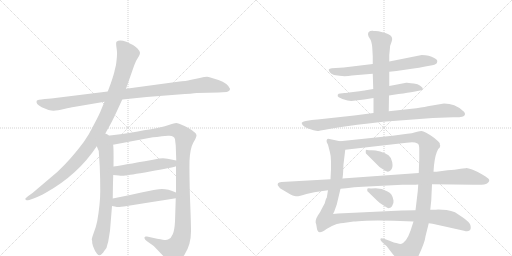
t = 0.00 s
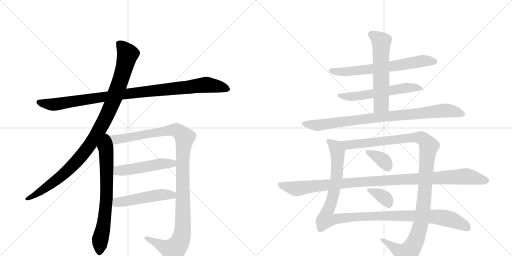
t = 2.68 s
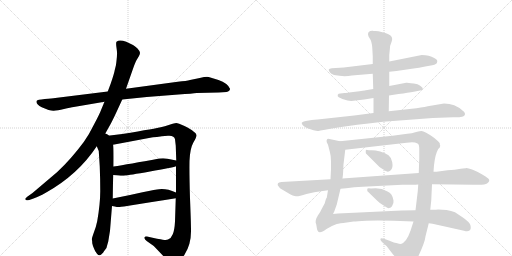
t = 5.36 s
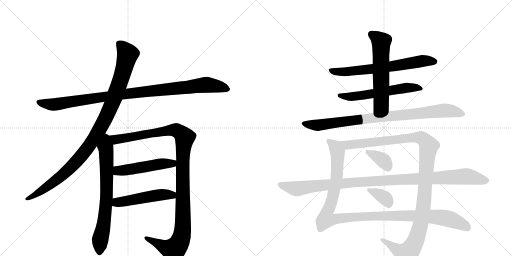
t = 8.04 s
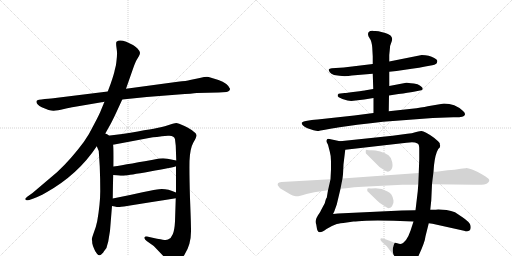
t = 10.71 s
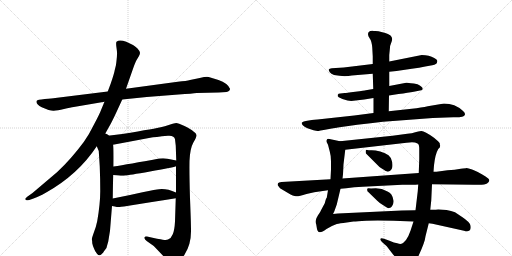
t = 13.39 s

The animated SVG that drew these frames (rendered in a browser with its animation timeline set to each time). Animation: 15 CSS @keyframes rules; one cycle of 13.39 s.

<svg version="1.1" viewBox="0 0 2048 1024" xmlns="http://www.w3.org/2000/svg">
  <g stroke="lightgray" stroke-dasharray="1,1" stroke-width="1" transform="scale(4, 4)">
    <line x1="0" y1="0" x2="256" y2="256"></line>
    <line x1="256" y1="0" x2="0" y2="256"></line>
    <line x1="128" y1="0" x2="128" y2="256"></line>
    <line x1="0" y1="128" x2="256" y2="128"></line>
    <line x1="256" y1="0" x2="512" y2="256"></line>
    <line x1="512" y1="0" x2="256" y2="256"></line>
    <line x1="384" y1="0" x2="384" y2="256"></line>
    <line x1="256" y1="128" x2="512" y2="128"></line>
  </g>
<g transform="scale(1, -1) translate(0, -850)">
   <style type="text/css">
    @keyframes keyframes0 {
      from {
       stroke: black;
       stroke-dashoffset: 1020;
       stroke-width: 128;
       }
       77% {
       animation-timing-function: step-end;
       stroke: black;
       stroke-dashoffset: 0;
       stroke-width: 128;
       }
       to {
       stroke: black;
       stroke-width: 1024;
       }
       }
       #make-me-a-hanzi-animation-0 {
         animation: keyframes0 1.080078s both;
         animation-delay: 0.000000s;
         animation-timing-function: linear;
       }
    @keyframes keyframes1 {
      from {
       stroke: black;
       stroke-dashoffset: 1046;
       stroke-width: 128;
       }
       77% {
       animation-timing-function: step-end;
       stroke: black;
       stroke-dashoffset: 0;
       stroke-width: 128;
       }
       to {
       stroke: black;
       stroke-width: 1024;
       }
       }
       #make-me-a-hanzi-animation-1 {
         animation: keyframes1 1.101237s both;
         animation-delay: 1.080078s;
         animation-timing-function: linear;
       }
    @keyframes keyframes2 {
      from {
       stroke: black;
       stroke-dashoffset: 716;
       stroke-width: 128;
       }
       70% {
       animation-timing-function: step-end;
       stroke: black;
       stroke-dashoffset: 0;
       stroke-width: 128;
       }
       to {
       stroke: black;
       stroke-width: 1024;
       }
       }
       #make-me-a-hanzi-animation-2 {
         animation: keyframes2 0.832682s both;
         animation-delay: 2.181315s;
         animation-timing-function: linear;
       }
    @keyframes keyframes3 {
      from {
       stroke: black;
       stroke-dashoffset: 1168;
       stroke-width: 128;
       }
       79% {
       animation-timing-function: step-end;
       stroke: black;
       stroke-dashoffset: 0;
       stroke-width: 128;
       }
       to {
       stroke: black;
       stroke-width: 1024;
       }
       }
       #make-me-a-hanzi-animation-3 {
         animation: keyframes3 1.200521s both;
         animation-delay: 3.013997s;
         animation-timing-function: linear;
       }
    @keyframes keyframes4 {
      from {
       stroke: black;
       stroke-dashoffset: 504;
       stroke-width: 128;
       }
       62% {
       animation-timing-function: step-end;
       stroke: black;
       stroke-dashoffset: 0;
       stroke-width: 128;
       }
       to {
       stroke: black;
       stroke-width: 1024;
       }
       }
       #make-me-a-hanzi-animation-4 {
         animation: keyframes4 0.660156s both;
         animation-delay: 4.214518s;
         animation-timing-function: linear;
       }
    @keyframes keyframes5 {
      from {
       stroke: black;
       stroke-dashoffset: 501;
       stroke-width: 128;
       }
       62% {
       animation-timing-function: step-end;
       stroke: black;
       stroke-dashoffset: 0;
       stroke-width: 128;
       }
       to {
       stroke: black;
       stroke-width: 1024;
       }
       }
       #make-me-a-hanzi-animation-5 {
         animation: keyframes5 0.657715s both;
         animation-delay: 4.874674s;
         animation-timing-function: linear;
       }
    @keyframes keyframes6 {
      from {
       stroke: black;
       stroke-dashoffset: 674;
       stroke-width: 128;
       }
       69% {
       animation-timing-function: step-end;
       stroke: black;
       stroke-dashoffset: 0;
       stroke-width: 128;
       }
       to {
       stroke: black;
       stroke-width: 1024;
       }
       }
       #make-me-a-hanzi-animation-6 {
         animation: keyframes6 0.798503s both;
         animation-delay: 5.532389s;
         animation-timing-function: linear;
       }
    @keyframes keyframes7 {
      from {
       stroke: black;
       stroke-dashoffset: 584;
       stroke-width: 128;
       }
       66% {
       animation-timing-function: step-end;
       stroke: black;
       stroke-dashoffset: 0;
       stroke-width: 128;
       }
       to {
       stroke: black;
       stroke-width: 1024;
       }
       }
       #make-me-a-hanzi-animation-7 {
         animation: keyframes7 0.725260s both;
         animation-delay: 6.330892s;
         animation-timing-function: linear;
       }
    @keyframes keyframes8 {
      from {
       stroke: black;
       stroke-dashoffset: 591;
       stroke-width: 128;
       }
       66% {
       animation-timing-function: step-end;
       stroke: black;
       stroke-dashoffset: 0;
       stroke-width: 128;
       }
       to {
       stroke: black;
       stroke-width: 1024;
       }
       }
       #make-me-a-hanzi-animation-8 {
         animation: keyframes8 0.730957s both;
         animation-delay: 7.056152s;
         animation-timing-function: linear;
       }
    @keyframes keyframes9 {
      from {
       stroke: black;
       stroke-dashoffset: 898;
       stroke-width: 128;
       }
       75% {
       animation-timing-function: step-end;
       stroke: black;
       stroke-dashoffset: 0;
       stroke-width: 128;
       }
       to {
       stroke: black;
       stroke-width: 1024;
       }
       }
       #make-me-a-hanzi-animation-9 {
         animation: keyframes9 0.980794s both;
         animation-delay: 7.787109s;
         animation-timing-function: linear;
       }
    @keyframes keyframes10 {
      from {
       stroke: black;
       stroke-dashoffset: 1162;
       stroke-width: 128;
       }
       79% {
       animation-timing-function: step-end;
       stroke: black;
       stroke-dashoffset: 0;
       stroke-width: 128;
       }
       to {
       stroke: black;
       stroke-width: 1024;
       }
       }
       #make-me-a-hanzi-animation-10 {
         animation: keyframes10 1.195638s both;
         animation-delay: 8.767904s;
         animation-timing-function: linear;
       }
    @keyframes keyframes11 {
      from {
       stroke: black;
       stroke-dashoffset: 1181;
       stroke-width: 128;
       }
       79% {
       animation-timing-function: step-end;
       stroke: black;
       stroke-dashoffset: 0;
       stroke-width: 128;
       }
       to {
       stroke: black;
       stroke-width: 1024;
       }
       }
       #make-me-a-hanzi-animation-11 {
         animation: keyframes11 1.211100s both;
         animation-delay: 9.963542s;
         animation-timing-function: linear;
       }
    @keyframes keyframes12 {
      from {
       stroke: black;
       stroke-dashoffset: 362;
       stroke-width: 128;
       }
       54% {
       animation-timing-function: step-end;
       stroke: black;
       stroke-dashoffset: 0;
       stroke-width: 128;
       }
       to {
       stroke: black;
       stroke-width: 1024;
       }
       }
       #make-me-a-hanzi-animation-12 {
         animation: keyframes12 0.544596s both;
         animation-delay: 11.174642s;
         animation-timing-function: linear;
       }
    @keyframes keyframes13 {
      from {
       stroke: black;
       stroke-dashoffset: 355;
       stroke-width: 128;
       }
       54% {
       animation-timing-function: step-end;
       stroke: black;
       stroke-dashoffset: 0;
       stroke-width: 128;
       }
       to {
       stroke: black;
       stroke-width: 1024;
       }
       }
       #make-me-a-hanzi-animation-13 {
         animation: keyframes13 0.538900s both;
         animation-delay: 11.719238s;
         animation-timing-function: linear;
       }
    @keyframes keyframes14 {
      from {
       stroke: black;
       stroke-dashoffset: 1085;
       stroke-width: 128;
       }
       78% {
       animation-timing-function: step-end;
       stroke: black;
       stroke-dashoffset: 0;
       stroke-width: 128;
       }
       to {
       stroke: black;
       stroke-width: 1024;
       }
       }
       #make-me-a-hanzi-animation-14 {
         animation: keyframes14 1.132975s both;
         animation-delay: 12.258138s;
         animation-timing-function: linear;
       }
</style>
<path d="M 489 452 L 587 462 L 714 472 Q 771 476 787 478 L 875 480 L 906 482 Q 920 485 920 495 Q 911 517 874 530 Q 838 542 828 543 Q 819 543 799 538 L 760 530 Q 747 526 711 523 L 504 495 L 431 484 L 221 458 Q 209 456 179 454 Q 149 451 147 447 Q 141 435 167 421 Q 201 406 215 407 Q 229 408 256 414 Q 283 420 295 422 L 418 443 L 489 452 Z" fill="lightgray"></path> 
<path d="M 415 305 L 443 355 Q 452 372 466 402 L 489 452 L 504 495 L 532 575 Q 542 604 547 611 L 556 626 Q 560 633 560 639 Q 560 645 550 656 Q 540 666 532 670 L 505 683 Q 477 694 466 683 Q 463 679 466 659 Q 469 639 468 632 Q 468 624 466 607 Q 464 589 463 586 L 459 570 Q 457 557 443 516 L 431 484 L 418 443 L 405 412 Q 399 395 377 354 Q 356 311 335 282 Q 283 212 229 162 L 130 78 L 113 66 Q 99 55 101 53 L 106 49 Q 107 48 117 50 L 134 56 Q 153 62 183 79 Q 312 151 387 265 L 415 305 Z" fill="lightgray"></path> 
<path d="M 387 265 L 395 246 L 399 184 Q 401 135 401 86 Q 401 36 389 -34 Q 384 -59 375 -81 Q 367 -104 367 -108 Q 369 -110 369 -123 Q 372 -137 376 -144 Q 379 -154 388 -165 Q 397 -176 406 -167 Q 415 -158 416 -155 L 422 -147 Q 427 -142 429 -130 L 433 -116 L 440 -73 L 448 26 L 451 56 Q 452 129 453 150 L 454 184 Q 455 270 452 271 C 444 341 360 328 387 265 Z" fill="lightgray"></path> 
<path d="M 704 185 L 704 80 L 703 57 L 700 -36 Q 698 -72 691 -87 Q 685 -103 672 -108 Q 667 -111 651 -109 Q 637 -107 588 -96 Q 579 -94 578 -100 Q 576 -106 588 -115 L 615 -134 L 658 -179 Q 682 -204 690 -206 Q 714 -208 739 -167 Q 765 -126 764 -71 Q 764 -42 760 57 Q 757 155 758 206 Q 760 256 773 279 Q 787 302 786 310 Q 785 317 774 324 Q 764 333 738 346 Q 712 358 705 358 Q 698 358 678 351 Q 658 344 643 341 Q 629 337 489 314 L 415 305 C 385 301 423 265 452 271 L 601 299 Q 619 302 672 307 Q 697 309 700 293 L 703 267 L 705 208 L 704 185 Z" fill="lightgray"></path> 
<path d="M 453 150 L 475 148 Q 490 146 501 148 Q 513 149 600 164 Q 687 179 704 185 C 733 193 734 202 705 208 L 670 215 Q 658 218 637 216 Q 513 193 454 184 C 424 179 423 153 453 150 Z" fill="lightgray"></path> 
<path d="M 448 26 L 459 24 Q 471 21 479 22 Q 487 22 703 57 C 733 62 732 69 704 80 Q 665 97 636 93 Q 626 93 570 81 Q 514 68 451 56 C 422 50 418 31 448 26 Z" fill="lightgray"></path> 
<path d="M 1557 563 L 1586 566 L 1647 575 Q 1678 578 1701 584 L 1729 589 Q 1739 591 1743 594 Q 1748 596 1749 604 Q 1751 611 1737 618 Q 1717 630 1687 630 L 1557 604 L 1491 594 L 1375 580 L 1327 577 Q 1317 576 1315 572 Q 1314 569 1319 561 Q 1324 555 1336 550 Q 1376 542 1407 548 L 1491 555 L 1557 563 Z" fill="lightgray"></path> 
<path d="M 1556 468 L 1594 474 Q 1634 479 1655 483 L 1685 489 Q 1691 490 1691 496 Q 1691 502 1670 513 Q 1634 520 1625 519 L 1557 506 L 1493 494 L 1463 489 Q 1459 488 1421 483 Q 1383 478 1379 478 L 1361 476 Q 1353 476 1351 471 Q 1349 465 1355 461 Q 1372 451 1390 448 L 1405 446 L 1457 452 L 1494 458 L 1556 468 Z" fill="lightgray"></path> 
<path d="M 1555 405 L 1556 468 L 1557 506 L 1557 563 L 1557 604 L 1557 630 L 1560 660 Q 1560 667 1561 668 L 1567 685 Q 1572 699 1562 708 Q 1552 715 1541 718 L 1514 725 L 1502 726 Q 1493 726 1491 727 Q 1472 728 1472 713 Q 1472 706 1479 696 Q 1487 685 1489 660 L 1491 624 L 1491 594 L 1491 555 L 1493 494 L 1494 458 L 1494 398 C 1494 368 1555 375 1555 405 Z" fill="lightgray"></path> 
<path d="M 1731 378 L 1813 381 Q 1857 380 1859 390 Q 1863 398 1851 407 Q 1820 436 1776 436 L 1711 425 Q 1687 420 1647 415 L 1555 405 L 1494 398 L 1417 388 L 1270 372 Q 1262 372 1235 368 Q 1209 364 1207 359 Q 1206 354 1212 348 Q 1219 341 1230 337 L 1254 329 Q 1266 326 1270 326 Q 1274 326 1311 333 Q 1348 339 1351 340 L 1429 351 Q 1484 358 1532 363 L 1731 378 Z" fill="lightgray"></path> 
<path d="M 1786 10 L 1753 12 Q 1739 10 1721 11 L 1662 9 L 1607 8 L 1352 -4 L 1332 -6 L 1337 4 L 1347 32 L 1362 95 L 1370 136 L 1372 153 L 1374 193 L 1381 251 C 1384 280 1384 280 1360 285 L 1318 294 Q 1309 296 1308 292 Q 1305 288 1307 281 L 1312 271 L 1319 244 Q 1324 227 1324 205 L 1324 173 L 1322 133 L 1312 89 L 1307 59 Q 1304 58 1299 37 L 1284 9 Q 1282 2 1272 -11 Q 1263 -25 1263 -32 Q 1261 -39 1265 -48 L 1268 -66 Q 1269 -72 1272 -75 Q 1273 -79 1280 -79 Q 1288 -79 1306 -66 Q 1324 -54 1347 -46 Q 1357 -43 1387 -40 L 1414 -36 Q 1427 -36 1465 -33 Q 1503 -30 1574 -33 L 1654 -36 L 1715 -43 L 1730 -45 L 1856 -73 Q 1871 -78 1878 -72 Q 1885 -67 1882 -52 Q 1879 -38 1847 -17 L 1820 1 Q 1805 7 1786 10 Z" fill="lightgray"></path> 
<path d="M 1721 11 L 1725 48 L 1728 113 L 1734 163 L 1736 189 Q 1741 234 1753 254 Q 1761 260 1761 268 Q 1759 270 1759 277 Q 1757 282 1736 299 Q 1697 327 1685 326 Q 1673 325 1661 321 Q 1649 316 1629 315 L 1570 307 L 1360 285 C 1330 282 1351 248 1381 251 L 1626 279 Q 1648 283 1660 280 Q 1673 277 1675 271 Q 1677 263 1677 255 L 1677 213 L 1675 158 L 1673 112 L 1671 85 L 1662 9 L 1654 -36 L 1642 -73 Q 1635 -94 1624 -110 Q 1613 -123 1606 -125 Q 1600 -127 1589 -123 Q 1577 -121 1558 -113 L 1536 -105 Q 1524 -100 1522 -105 Q 1520 -110 1528 -118 L 1547 -135 L 1570 -165 Q 1590 -188 1599 -202 Q 1603 -215 1614 -217 Q 1621 -220 1629 -217 Q 1658 -198 1671 -180 Q 1700 -119 1702 -95 L 1715 -43 L 1721 11 Z" fill="lightgray"></path> 
<path d="M 1466 234 L 1505 195 Q 1515 183 1530 174 Q 1546 164 1548 164 Q 1550 163 1555 164 Q 1561 165 1566 173 Q 1572 181 1569 201 Q 1566 220 1554 229 Q 1542 238 1521 244 Q 1501 249 1487 249 Q 1473 249 1469 250 Q 1461 254 1463 240 Q 1463 236 1466 234 Z" fill="lightgray"></path> 
<path d="M 1472 83 L 1509 47 Q 1518 38 1530 31 Q 1542 24 1544 22 Q 1551 16 1557 18 Q 1564 19 1568 25 Q 1576 38 1574 48 Q 1569 78 1550 84 Q 1528 97 1503 97 Q 1479 96 1475 97 Q 1467 98 1469 89 Q 1469 85 1472 83 Z" fill="lightgray"></path> 
<path d="M 1728 113 L 1896 111 Q 1940 109 1948 116 Q 1957 123 1957 128 Q 1958 132 1952 137 Q 1947 141 1929 152 Q 1911 163 1891 171 Q 1871 178 1866 178 Q 1862 177 1843 175 Q 1820 170 1790 169 L 1746 163 L 1734 163 L 1675 158 L 1383 137 Q 1373 137 1370 136 L 1322 133 L 1126 122 Q 1114 121 1112 117 Q 1110 112 1111 109 L 1120 97 L 1152 78 Q 1174 65 1184 65 Q 1194 64 1226 74 Q 1259 83 1284 85 L 1312 89 L 1362 95 L 1385 97 Q 1416 102 1451 103 L 1609 111 L 1642 111 Q 1666 111 1673 112 L 1728 113 Z" fill="lightgray"></path> 
      <clipPath id="make-me-a-hanzi-clip-0">
      <path d="M 489 452 L 587 462 L 714 472 Q 771 476 787 478 L 875 480 L 906 482 Q 920 485 920 495 Q 911 517 874 530 Q 838 542 828 543 Q 819 543 799 538 L 760 530 Q 747 526 711 523 L 504 495 L 431 484 L 221 458 Q 209 456 179 454 Q 149 451 147 447 Q 141 435 167 421 Q 201 406 215 407 Q 229 408 256 414 Q 283 420 295 422 L 418 443 L 489 452 Z" fill="lightgray"></path>
      </clipPath>
      <path clip-path="url(#make-me-a-hanzi-clip-0)" d="M 152 443 L 218 432 L 544 480 L 827 511 L 908 495 " fill="none" id="make-me-a-hanzi-animation-0" stroke-dasharray="892 1784" stroke-linecap="round"></path>

      <clipPath id="make-me-a-hanzi-clip-1">
      <path d="M 415 305 L 443 355 Q 452 372 466 402 L 489 452 L 504 495 L 532 575 Q 542 604 547 611 L 556 626 Q 560 633 560 639 Q 560 645 550 656 Q 540 666 532 670 L 505 683 Q 477 694 466 683 Q 463 679 466 659 Q 469 639 468 632 Q 468 624 466 607 Q 464 589 463 586 L 459 570 Q 457 557 443 516 L 431 484 L 418 443 L 405 412 Q 399 395 377 354 Q 356 311 335 282 Q 283 212 229 162 L 130 78 L 113 66 Q 99 55 101 53 L 106 49 Q 107 48 117 50 L 134 56 Q 153 62 183 79 Q 312 151 387 265 L 415 305 Z" fill="lightgray"></path>
      </clipPath>
      <path clip-path="url(#make-me-a-hanzi-clip-1)" d="M 475 677 L 511 633 L 481 526 L 447 433 L 389 316 L 327 227 L 277 174 L 195 107 L 105 53 " fill="none" id="make-me-a-hanzi-animation-1" stroke-dasharray="918 1836" stroke-linecap="round"></path>

      <clipPath id="make-me-a-hanzi-clip-2">
      <path d="M 387 265 L 395 246 L 399 184 Q 401 135 401 86 Q 401 36 389 -34 Q 384 -59 375 -81 Q 367 -104 367 -108 Q 369 -110 369 -123 Q 372 -137 376 -144 Q 379 -154 388 -165 Q 397 -176 406 -167 Q 415 -158 416 -155 L 422 -147 Q 427 -142 429 -130 L 433 -116 L 440 -73 L 448 26 L 451 56 Q 452 129 453 150 L 454 184 Q 455 270 452 271 C 444 341 360 328 387 265 Z" fill="lightgray"></path>
      </clipPath>
      <path clip-path="url(#make-me-a-hanzi-clip-2)" d="M 416 297 L 425 240 L 427 89 L 420 -7 L 400 -114 L 398 -160 " fill="none" id="make-me-a-hanzi-animation-2" stroke-dasharray="588 1176" stroke-linecap="round"></path>

      <clipPath id="make-me-a-hanzi-clip-3">
      <path d="M 704 185 L 704 80 L 703 57 L 700 -36 Q 698 -72 691 -87 Q 685 -103 672 -108 Q 667 -111 651 -109 Q 637 -107 588 -96 Q 579 -94 578 -100 Q 576 -106 588 -115 L 615 -134 L 658 -179 Q 682 -204 690 -206 Q 714 -208 739 -167 Q 765 -126 764 -71 Q 764 -42 760 57 Q 757 155 758 206 Q 760 256 773 279 Q 787 302 786 310 Q 785 317 774 324 Q 764 333 738 346 Q 712 358 705 358 Q 698 358 678 351 Q 658 344 643 341 Q 629 337 489 314 L 415 305 C 385 301 423 265 452 271 L 601 299 Q 619 302 672 307 Q 697 309 700 293 L 703 267 L 705 208 L 704 185 Z" fill="lightgray"></path>
      </clipPath>
      <path clip-path="url(#make-me-a-hanzi-clip-3)" d="M 423 304 L 458 291 L 704 330 L 739 300 L 731 201 L 731 -60 L 717 -123 L 695 -149 L 681 -147 L 585 -102 " fill="none" id="make-me-a-hanzi-animation-3" stroke-dasharray="1040 2080" stroke-linecap="round"></path>

      <clipPath id="make-me-a-hanzi-clip-4">
      <path d="M 453 150 L 475 148 Q 490 146 501 148 Q 513 149 600 164 Q 687 179 704 185 C 733 193 734 202 705 208 L 670 215 Q 658 218 637 216 Q 513 193 454 184 C 424 179 423 153 453 150 Z" fill="lightgray"></path>
      </clipPath>
      <path clip-path="url(#make-me-a-hanzi-clip-4)" d="M 459 155 L 471 166 L 645 195 L 690 196 L 698 203 " fill="none" id="make-me-a-hanzi-animation-4" stroke-dasharray="376 752" stroke-linecap="round"></path>

      <clipPath id="make-me-a-hanzi-clip-5">
      <path d="M 448 26 L 459 24 Q 471 21 479 22 Q 487 22 703 57 C 733 62 732 69 704 80 Q 665 97 636 93 Q 626 93 570 81 Q 514 68 451 56 C 422 50 418 31 448 26 Z" fill="lightgray"></path>
      </clipPath>
      <path clip-path="url(#make-me-a-hanzi-clip-5)" d="M 455 33 L 468 40 L 585 62 L 643 71 L 685 68 L 693 75 " fill="none" id="make-me-a-hanzi-animation-5" stroke-dasharray="373 746" stroke-linecap="round"></path>

      <clipPath id="make-me-a-hanzi-clip-6">
      <path d="M 1557 563 L 1586 566 L 1647 575 Q 1678 578 1701 584 L 1729 589 Q 1739 591 1743 594 Q 1748 596 1749 604 Q 1751 611 1737 618 Q 1717 630 1687 630 L 1557 604 L 1491 594 L 1375 580 L 1327 577 Q 1317 576 1315 572 Q 1314 569 1319 561 Q 1324 555 1336 550 Q 1376 542 1407 548 L 1491 555 L 1557 563 Z" fill="lightgray"></path>
      </clipPath>
      <path clip-path="url(#make-me-a-hanzi-clip-6)" d="M 1323 569 L 1374 562 L 1509 576 L 1690 606 L 1737 604 " fill="none" id="make-me-a-hanzi-animation-6" stroke-dasharray="546 1092" stroke-linecap="round"></path>

      <clipPath id="make-me-a-hanzi-clip-7">
      <path d="M 1556 468 L 1594 474 Q 1634 479 1655 483 L 1685 489 Q 1691 490 1691 496 Q 1691 502 1670 513 Q 1634 520 1625 519 L 1557 506 L 1493 494 L 1463 489 Q 1459 488 1421 483 Q 1383 478 1379 478 L 1361 476 Q 1353 476 1351 471 Q 1349 465 1355 461 Q 1372 451 1390 448 L 1405 446 L 1457 452 L 1494 458 L 1556 468 Z" fill="lightgray"></path>
      </clipPath>
      <path clip-path="url(#make-me-a-hanzi-clip-7)" d="M 1359 468 L 1400 463 L 1629 499 L 1684 496 " fill="none" id="make-me-a-hanzi-animation-7" stroke-dasharray="456 912" stroke-linecap="round"></path>

      <clipPath id="make-me-a-hanzi-clip-8">
      <path d="M 1555 405 L 1556 468 L 1557 506 L 1557 563 L 1557 604 L 1557 630 L 1560 660 Q 1560 667 1561 668 L 1567 685 Q 1572 699 1562 708 Q 1552 715 1541 718 L 1514 725 L 1502 726 Q 1493 726 1491 727 Q 1472 728 1472 713 Q 1472 706 1479 696 Q 1487 685 1489 660 L 1491 624 L 1491 594 L 1491 555 L 1493 494 L 1494 458 L 1494 398 C 1494 368 1555 375 1555 405 Z" fill="lightgray"></path>
      </clipPath>
      <path clip-path="url(#make-me-a-hanzi-clip-8)" d="M 1486 713 L 1525 683 L 1525 433 L 1501 406 " fill="none" id="make-me-a-hanzi-animation-8" stroke-dasharray="463 926" stroke-linecap="round"></path>

      <clipPath id="make-me-a-hanzi-clip-9">
      <path d="M 1731 378 L 1813 381 Q 1857 380 1859 390 Q 1863 398 1851 407 Q 1820 436 1776 436 L 1711 425 Q 1687 420 1647 415 L 1555 405 L 1494 398 L 1417 388 L 1270 372 Q 1262 372 1235 368 Q 1209 364 1207 359 Q 1206 354 1212 348 Q 1219 341 1230 337 L 1254 329 Q 1266 326 1270 326 Q 1274 326 1311 333 Q 1348 339 1351 340 L 1429 351 Q 1484 358 1532 363 L 1731 378 Z" fill="lightgray"></path>
      </clipPath>
      <path clip-path="url(#make-me-a-hanzi-clip-9)" d="M 1214 356 L 1270 349 L 1489 379 L 1774 408 L 1803 407 L 1850 394 " fill="none" id="make-me-a-hanzi-animation-9" stroke-dasharray="770 1540" stroke-linecap="round"></path>

      <clipPath id="make-me-a-hanzi-clip-10">
      <path d="M 1786 10 L 1753 12 Q 1739 10 1721 11 L 1662 9 L 1607 8 L 1352 -4 L 1332 -6 L 1337 4 L 1347 32 L 1362 95 L 1370 136 L 1372 153 L 1374 193 L 1381 251 C 1384 280 1384 280 1360 285 L 1318 294 Q 1309 296 1308 292 Q 1305 288 1307 281 L 1312 271 L 1319 244 Q 1324 227 1324 205 L 1324 173 L 1322 133 L 1312 89 L 1307 59 Q 1304 58 1299 37 L 1284 9 Q 1282 2 1272 -11 Q 1263 -25 1263 -32 Q 1261 -39 1265 -48 L 1268 -66 Q 1269 -72 1272 -75 Q 1273 -79 1280 -79 Q 1288 -79 1306 -66 Q 1324 -54 1347 -46 Q 1357 -43 1387 -40 L 1414 -36 Q 1427 -36 1465 -33 Q 1503 -30 1574 -33 L 1654 -36 L 1715 -43 L 1730 -45 L 1856 -73 Q 1871 -78 1878 -72 Q 1885 -67 1882 -52 Q 1879 -38 1847 -17 L 1820 1 Q 1805 7 1786 10 Z" fill="lightgray"></path>
      </clipPath>
      <path clip-path="url(#make-me-a-hanzi-clip-10)" d="M 1314 286 L 1343 261 L 1351 218 L 1338 94 L 1303 -24 L 1332 -29 L 1504 -13 L 1751 -18 L 1804 -28 L 1869 -62 " fill="none" id="make-me-a-hanzi-animation-10" stroke-dasharray="1034 2068" stroke-linecap="round"></path>

      <clipPath id="make-me-a-hanzi-clip-11">
      <path d="M 1721 11 L 1725 48 L 1728 113 L 1734 163 L 1736 189 Q 1741 234 1753 254 Q 1761 260 1761 268 Q 1759 270 1759 277 Q 1757 282 1736 299 Q 1697 327 1685 326 Q 1673 325 1661 321 Q 1649 316 1629 315 L 1570 307 L 1360 285 C 1330 282 1351 248 1381 251 L 1626 279 Q 1648 283 1660 280 Q 1673 277 1675 271 Q 1677 263 1677 255 L 1677 213 L 1675 158 L 1673 112 L 1671 85 L 1662 9 L 1654 -36 L 1642 -73 Q 1635 -94 1624 -110 Q 1613 -123 1606 -125 Q 1600 -127 1589 -123 Q 1577 -121 1558 -113 L 1536 -105 Q 1524 -100 1522 -105 Q 1520 -110 1528 -118 L 1547 -135 L 1570 -165 Q 1590 -188 1599 -202 Q 1603 -215 1614 -217 Q 1621 -220 1629 -217 Q 1658 -198 1671 -180 Q 1700 -119 1702 -95 L 1715 -43 L 1721 11 Z" fill="lightgray"></path>
      </clipPath>
      <path clip-path="url(#make-me-a-hanzi-clip-11)" d="M 1368 282 L 1390 270 L 1683 300 L 1697 291 L 1715 266 L 1692 7 L 1681 -55 L 1658 -123 L 1626 -164 L 1597 -154 L 1529 -110 " fill="none" id="make-me-a-hanzi-animation-11" stroke-dasharray="1053 2106" stroke-linecap="round"></path>

      <clipPath id="make-me-a-hanzi-clip-12">
      <path d="M 1466 234 L 1505 195 Q 1515 183 1530 174 Q 1546 164 1548 164 Q 1550 163 1555 164 Q 1561 165 1566 173 Q 1572 181 1569 201 Q 1566 220 1554 229 Q 1542 238 1521 244 Q 1501 249 1487 249 Q 1473 249 1469 250 Q 1461 254 1463 240 Q 1463 236 1466 234 Z" fill="lightgray"></path>
      </clipPath>
      <path clip-path="url(#make-me-a-hanzi-clip-12)" d="M 1471 242 L 1537 205 L 1552 179 " fill="none" id="make-me-a-hanzi-animation-12" stroke-dasharray="234 468" stroke-linecap="round"></path>

      <clipPath id="make-me-a-hanzi-clip-13">
      <path d="M 1472 83 L 1509 47 Q 1518 38 1530 31 Q 1542 24 1544 22 Q 1551 16 1557 18 Q 1564 19 1568 25 Q 1576 38 1574 48 Q 1569 78 1550 84 Q 1528 97 1503 97 Q 1479 96 1475 97 Q 1467 98 1469 89 Q 1469 85 1472 83 Z" fill="lightgray"></path>
      </clipPath>
      <path clip-path="url(#make-me-a-hanzi-clip-13)" d="M 1477 89 L 1525 68 L 1548 50 L 1555 34 " fill="none" id="make-me-a-hanzi-animation-13" stroke-dasharray="227 454" stroke-linecap="round"></path>

      <clipPath id="make-me-a-hanzi-clip-14">
      <path d="M 1728 113 L 1896 111 Q 1940 109 1948 116 Q 1957 123 1957 128 Q 1958 132 1952 137 Q 1947 141 1929 152 Q 1911 163 1891 171 Q 1871 178 1866 178 Q 1862 177 1843 175 Q 1820 170 1790 169 L 1746 163 L 1734 163 L 1675 158 L 1383 137 Q 1373 137 1370 136 L 1322 133 L 1126 122 Q 1114 121 1112 117 Q 1110 112 1111 109 L 1120 97 L 1152 78 Q 1174 65 1184 65 Q 1194 64 1226 74 Q 1259 83 1284 85 L 1312 89 L 1362 95 L 1385 97 Q 1416 102 1451 103 L 1609 111 L 1642 111 Q 1666 111 1673 112 L 1728 113 Z" fill="lightgray"></path>
      </clipPath>
      <path clip-path="url(#make-me-a-hanzi-clip-14)" d="M 1122 112 L 1185 95 L 1392 119 L 1854 144 L 1945 127 " fill="none" id="make-me-a-hanzi-animation-14" stroke-dasharray="957 1914" stroke-linecap="round"></path>

</g>
</svg>
